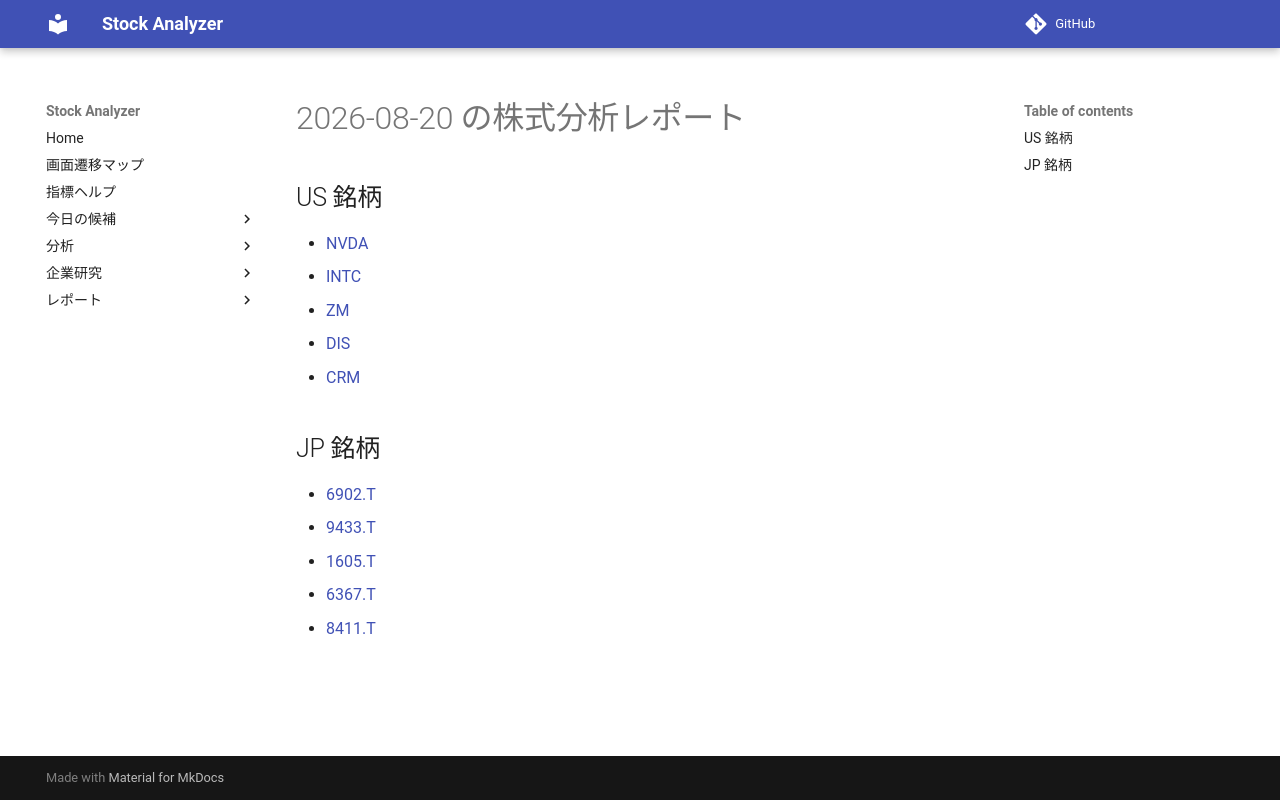

repository: Yumi-note/Making-APP · page: reports/2026-08-20/161844/index.html · generator: mkdocs

# 2026-08-20 の株式分析レポート

## US 銘柄

- [NVDA](NVDA.md)
- [INTC](INTC.md)
- [ZM](ZM.md)
- [DIS](DIS.md)
- [CRM](CRM.md)

## JP 銘柄

- [6902.T](6902_T.md)
- [9433.T](9433_T.md)
- [1605.T](1605_T.md)
- [6367.T](6367_T.md)
- [8411.T](8411_T.md)
